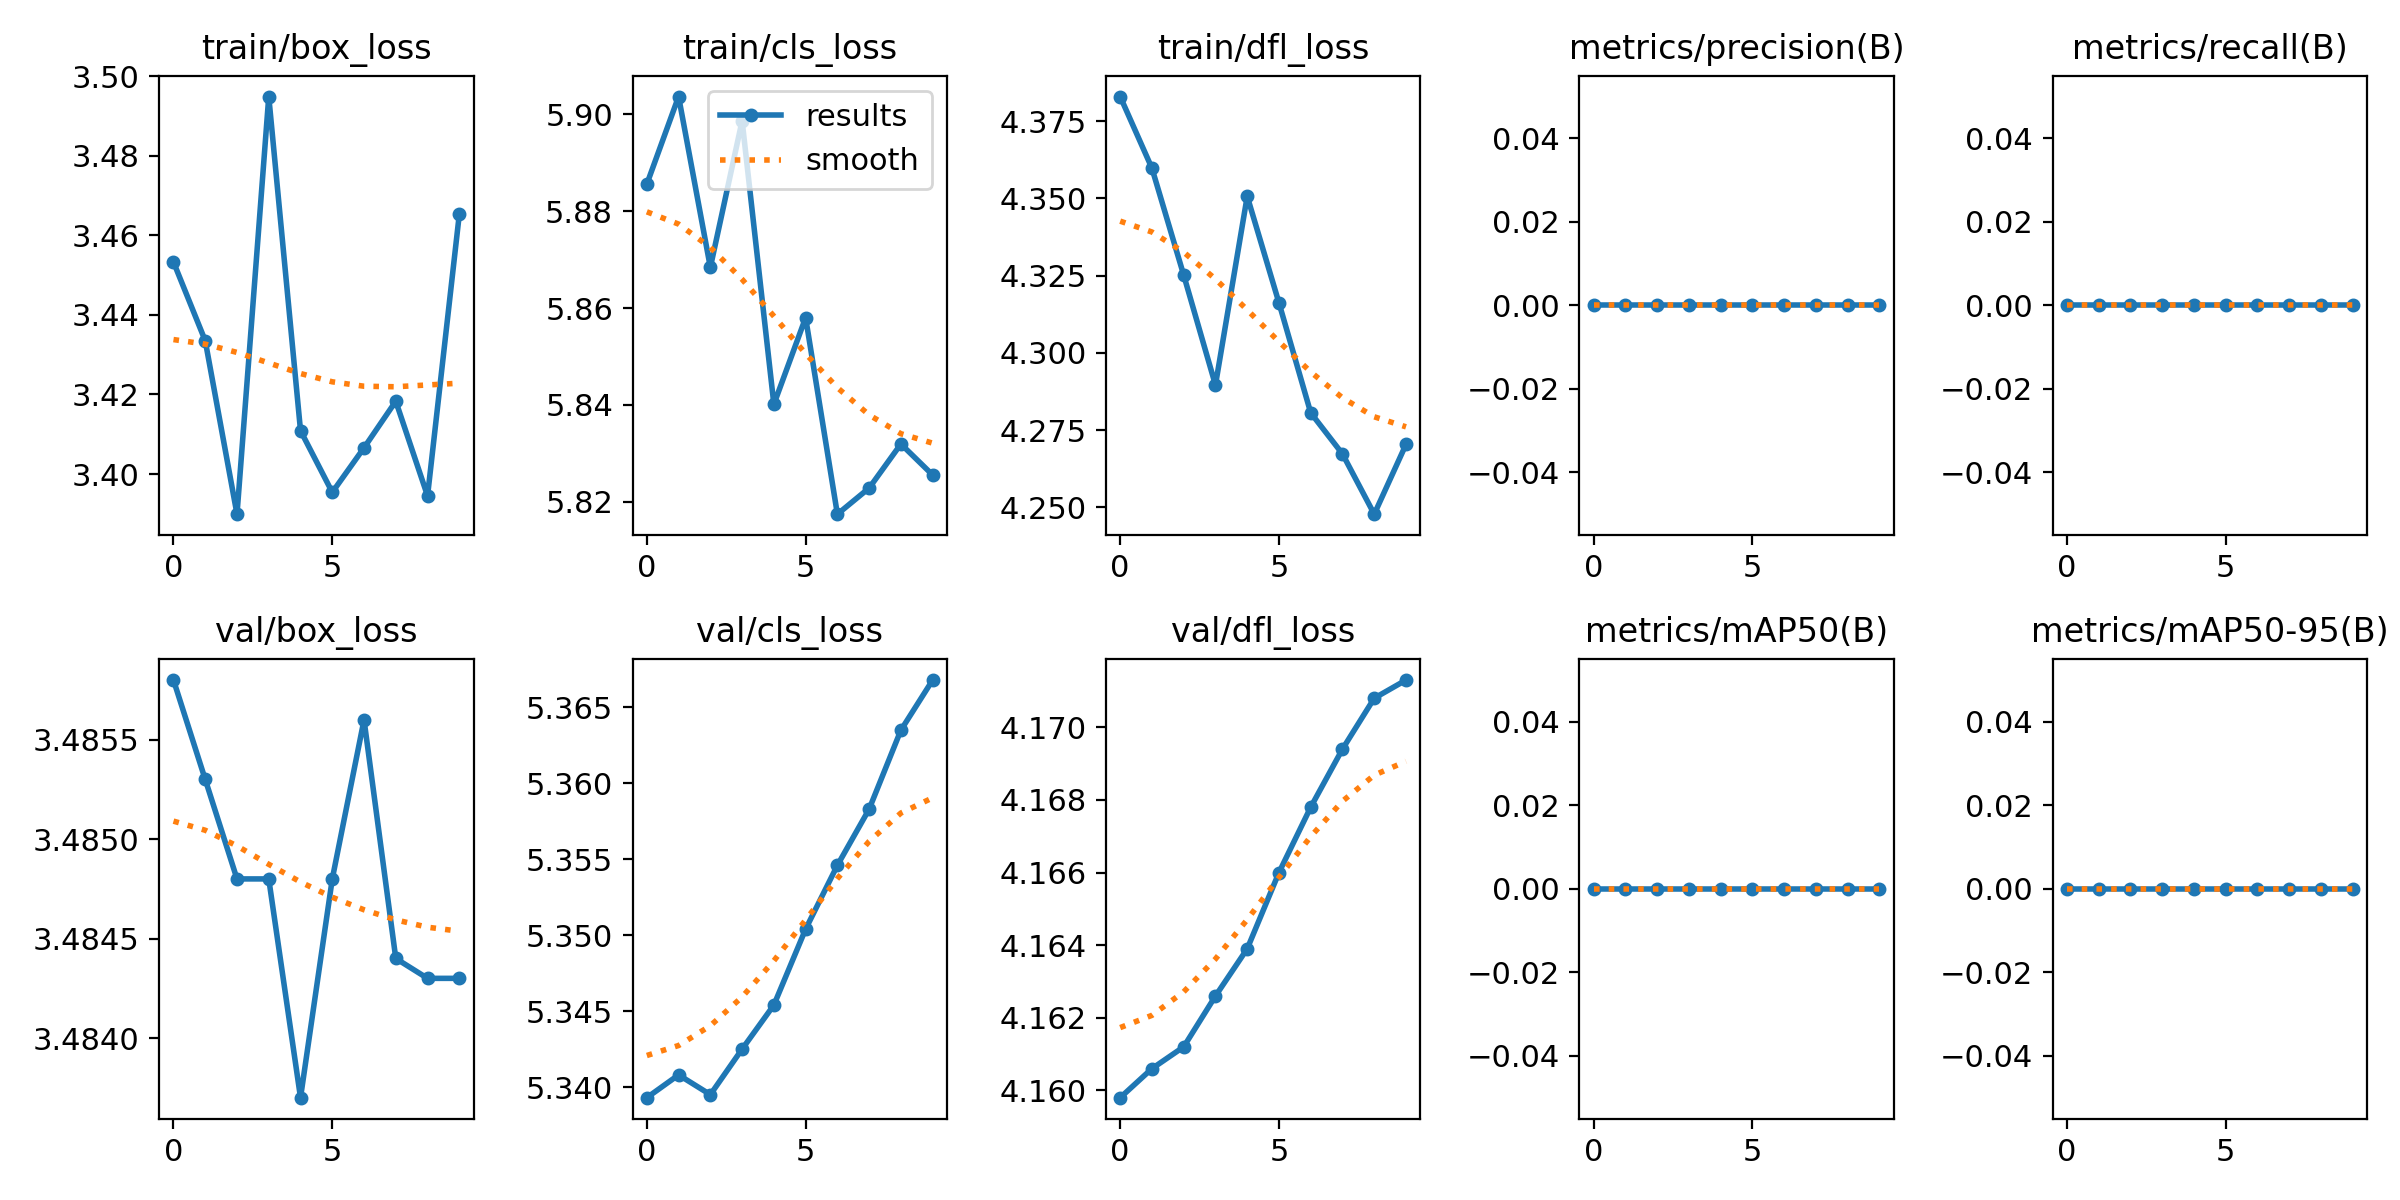

The table this chart was drawn from, first rows:
epoch, train/box_loss, train/cls_loss, train/dfl_loss, metrics/precision(B), metrics/recall(B), metrics/mAP50(B), metrics/mAP50-95(B), val/box_loss, val/cls_loss, val/dfl_loss, lr/pg0, lr/pg1, lr/pg2
0, 3.453, 5.886, 4.383, 0, 0, 0, 0, 3.486, 5.339, 4.16, 1.428e-05, 1.428e-05, 1.428e-05
1, 3.433, 5.904, 4.36, 0, 0, 0, 0, 3.485, 5.341, 4.161, 2.6805e-05, 2.6805e-05, 2.6805e-05
2, 3.39, 5.868, 4.325, 0, 0, 0, 0, 3.485, 5.34, 4.161, 3.6266e-05, 3.6266e-05, 3.6266e-05
3, 3.495, 5.899, 4.29, 0, 0, 0, 0, 3.485, 5.343, 4.163, 4.2665e-05, 4.2665e-05, 4.2665e-05
4, 3.411, 5.84, 4.351, 0, 0, 0, 0, 3.484, 5.345, 4.164, 4.6001e-05, 4.6001e-05, 4.6001e-05
5, 3.395, 5.858, 4.316, 0, 0, 0, 0, 3.485, 5.35, 4.166, 4.6273e-05, 4.6273e-05, 4.6273e-05
6, 3.407, 5.817, 4.281, 0, 0, 0, 0, 3.486, 5.355, 4.168, 4.3483e-05, 4.3483e-05, 4.3483e-05
7, 3.418, 5.823, 4.267, 0, 0, 0, 0, 3.484, 5.358, 4.169, 3.6533e-05, 3.6533e-05, 3.6533e-05
8, 3.394, 5.832, 4.248, 0, 0, 0, 0, 3.484, 5.364, 4.171, 3.6533e-05, 3.6533e-05, 3.6533e-05
9, 3.465, 5.825, 4.27, 0, 0, 0, 0, 3.484, 5.367, 4.171, 2.4752e-05, 2.4752e-05, 2.4752e-05
